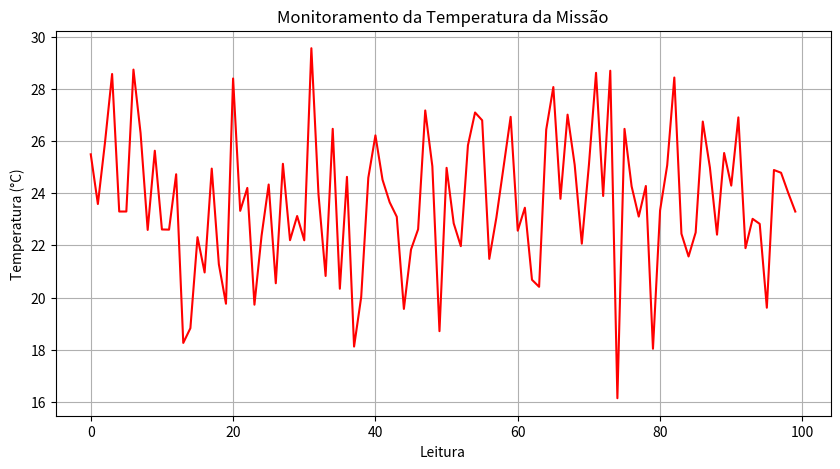
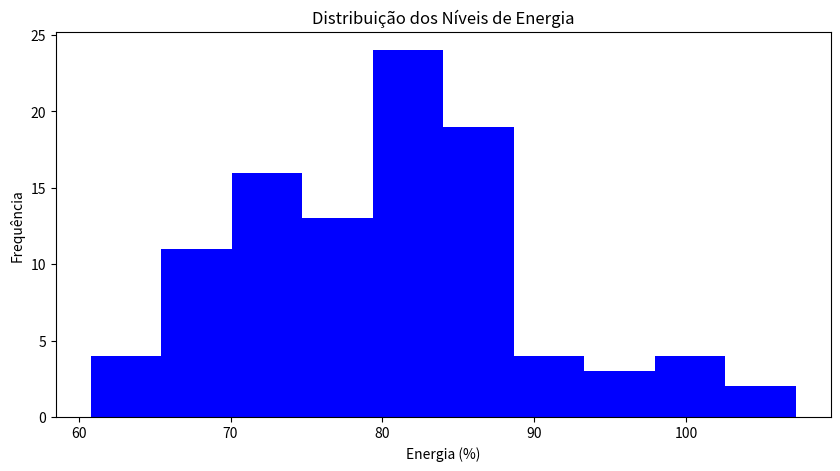

These figures' Python source, in order:
import pandas as pd
import numpy as np
import matplotlib.pyplot as plt
from statistics import mode

# ======================
# DADOS SIMULADOS
# ======================

np.random.seed(42)

temperatura = np.random.normal(24, 3, 100)
energia = np.random.normal(80, 10, 100)

dados = pd.DataFrame({
    "Temperatura": temperatura,
    "Energia": energia
})

# ======================
# FUNÇÃO ESTATÍSTICA
# ======================

def analise_univariada(coluna):

    print(f"\nANÁLISE DE {coluna.name.upper()}")
    print("-" * 40)

    media = coluna.mean()
    mediana = coluna.median()
    moda = coluna.mode()[0]

    minimo = coluna.min()
    maximo = coluna.max()
    amplitude = maximo - minimo

    variancia = coluna.var()
    desvio = coluna.std()

    cv = (desvio / media) * 100

    quartis = coluna.quantile([0.25,0.50,0.75])

    print(f"Média: {media:.2f}")
    print(f"Mediana: {mediana:.2f}")
    print(f"Moda: {moda:.2f}")

    print(f"Máximo: {maximo:.2f}")
    print(f"Mínimo: {minimo:.2f}")
    print(f"Amplitude: {amplitude:.2f}")

    print(f"Variância: {variancia:.2f}")
    print(f"Desvio Padrão: {desvio:.2f}")
    print(f"Coeficiente de Variação: {cv:.2f}%")

    print("\nQuartis:")
    print(quartis)

# ======================
# ANÁLISES
# ======================

analise_univariada(dados["Temperatura"])
analise_univariada(dados["Energia"])

# ======================
# TABELAS DE FREQUÊNCIA
# ======================

print("\nTabela de Frequência - Temperatura")

faixas_temp = pd.cut(
    dados["Temperatura"],
    bins=5
)

print(faixas_temp.value_counts().sort_index())

print("\nTabela de Frequência - Energia")

faixas_energia = pd.cut(
    dados["Energia"],
    bins=5
)

print(faixas_energia.value_counts().sort_index())

# ======================
# ALERTAS INTELIGENTES
# ======================

for i in range(len(dados)):

    if dados["Temperatura"][i] > 30:
        print(f"ALERTA: Temperatura crítica na leitura {i}")

    if dados["Energia"][i] < 60:
        print(f"ALERTA: Energia baixa na leitura {i}")

# ======================
# GRÁFICO 1
# ======================

plt.figure(figsize=(10,5))

plt.plot(
    dados["Temperatura"],
    color="red"
)

plt.title("Monitoramento da Temperatura da Missão")
plt.xlabel("Leitura")
plt.ylabel("Temperatura (°C)")
plt.grid(True)

plt.show()

# ======================
# GRÁFICO 2
# ======================

plt.figure(figsize=(10,5))

plt.hist(
    dados["Energia"],
    bins=10,
    color="blue"
)

plt.title("Distribuição dos Níveis de Energia")
plt.xlabel("Energia (%)")
plt.ylabel("Frequência")

plt.show()
